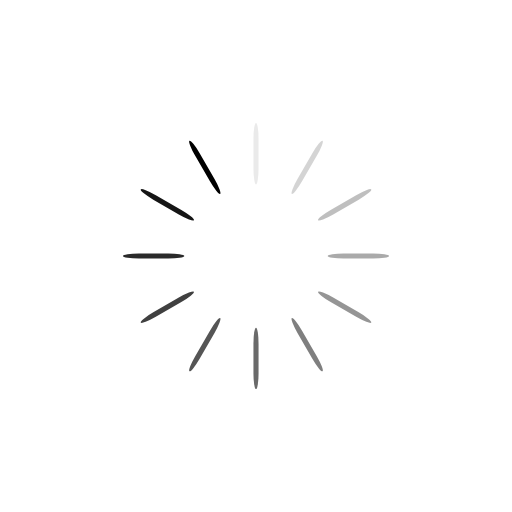
t = 0.00 s
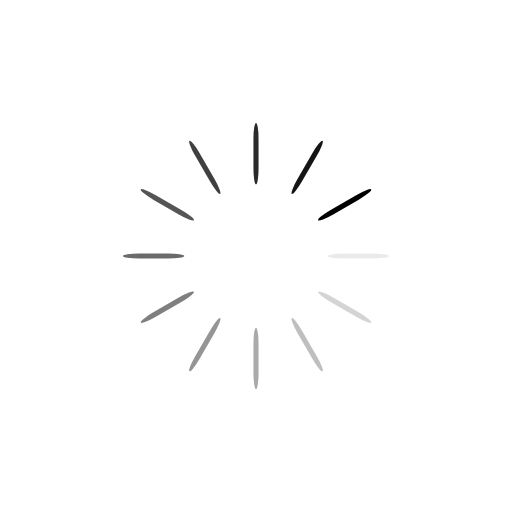
t = 0.25 s
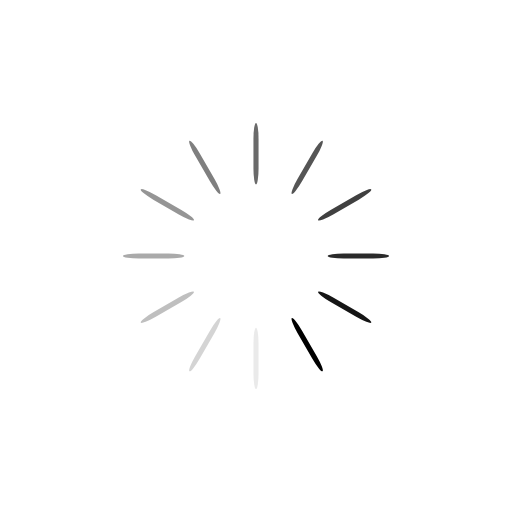
t = 0.50 s
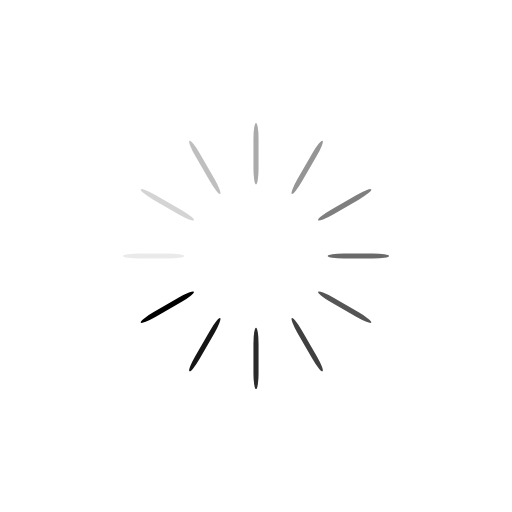
t = 0.75 s

The animated SVG that drew these frames (rendered in a browser with its animation timeline set to each time). Animation: 12 SMIL elements (animate=12); one cycle of 1.00 s, repeats indefinitely.

<svg xmlns="http://www.w3.org/2000/svg" viewBox="0 0 100 100" preserveAspectRatio="xMidYMid" width="135" height="135" style="shape-rendering: auto; display: block; background: transparent;" xmlns:xlink="http://www.w3.org/1999/xlink"><g><g transform="rotate(0 50 50)">
  <rect fill="#000000" height="12" width="1" ry="3.12" rx="0.5" y="24" x="49.5">
    <animate repeatCount="indefinite" begin="-0.9166666666666666s" dur="1s" keyTimes="0;1" values="1;0" attributeName="opacity"></animate>
  </rect>
</g><g transform="rotate(30 50 50)">
  <rect fill="#000000" height="12" width="1" ry="3.12" rx="0.5" y="24" x="49.5">
    <animate repeatCount="indefinite" begin="-0.8333333333333334s" dur="1s" keyTimes="0;1" values="1;0" attributeName="opacity"></animate>
  </rect>
</g><g transform="rotate(60 50 50)">
  <rect fill="#000000" height="12" width="1" ry="3.12" rx="0.5" y="24" x="49.5">
    <animate repeatCount="indefinite" begin="-0.75s" dur="1s" keyTimes="0;1" values="1;0" attributeName="opacity"></animate>
  </rect>
</g><g transform="rotate(90 50 50)">
  <rect fill="#000000" height="12" width="1" ry="3.12" rx="0.5" y="24" x="49.5">
    <animate repeatCount="indefinite" begin="-0.6666666666666666s" dur="1s" keyTimes="0;1" values="1;0" attributeName="opacity"></animate>
  </rect>
</g><g transform="rotate(120 50 50)">
  <rect fill="#000000" height="12" width="1" ry="3.12" rx="0.5" y="24" x="49.5">
    <animate repeatCount="indefinite" begin="-0.5833333333333334s" dur="1s" keyTimes="0;1" values="1;0" attributeName="opacity"></animate>
  </rect>
</g><g transform="rotate(150 50 50)">
  <rect fill="#000000" height="12" width="1" ry="3.12" rx="0.5" y="24" x="49.5">
    <animate repeatCount="indefinite" begin="-0.5s" dur="1s" keyTimes="0;1" values="1;0" attributeName="opacity"></animate>
  </rect>
</g><g transform="rotate(180 50 50)">
  <rect fill="#000000" height="12" width="1" ry="3.12" rx="0.5" y="24" x="49.5">
    <animate repeatCount="indefinite" begin="-0.4166666666666667s" dur="1s" keyTimes="0;1" values="1;0" attributeName="opacity"></animate>
  </rect>
</g><g transform="rotate(210 50 50)">
  <rect fill="#000000" height="12" width="1" ry="3.12" rx="0.5" y="24" x="49.5">
    <animate repeatCount="indefinite" begin="-0.3333333333333333s" dur="1s" keyTimes="0;1" values="1;0" attributeName="opacity"></animate>
  </rect>
</g><g transform="rotate(240 50 50)">
  <rect fill="#000000" height="12" width="1" ry="3.12" rx="0.5" y="24" x="49.5">
    <animate repeatCount="indefinite" begin="-0.25s" dur="1s" keyTimes="0;1" values="1;0" attributeName="opacity"></animate>
  </rect>
</g><g transform="rotate(270 50 50)">
  <rect fill="#000000" height="12" width="1" ry="3.12" rx="0.5" y="24" x="49.5">
    <animate repeatCount="indefinite" begin="-0.16666666666666666s" dur="1s" keyTimes="0;1" values="1;0" attributeName="opacity"></animate>
  </rect>
</g><g transform="rotate(300 50 50)">
  <rect fill="#000000" height="12" width="1" ry="3.12" rx="0.5" y="24" x="49.5">
    <animate repeatCount="indefinite" begin="-0.08333333333333333s" dur="1s" keyTimes="0;1" values="1;0" attributeName="opacity"></animate>
  </rect>
</g><g transform="rotate(330 50 50)">
  <rect fill="#000000" height="12" width="1" ry="3.12" rx="0.5" y="24" x="49.5">
    <animate repeatCount="indefinite" begin="0s" dur="1s" keyTimes="0;1" values="1;0" attributeName="opacity"></animate>
  </rect>
</g><g></g></g><!-- [ldio] generated by https://loading.io --></svg>
